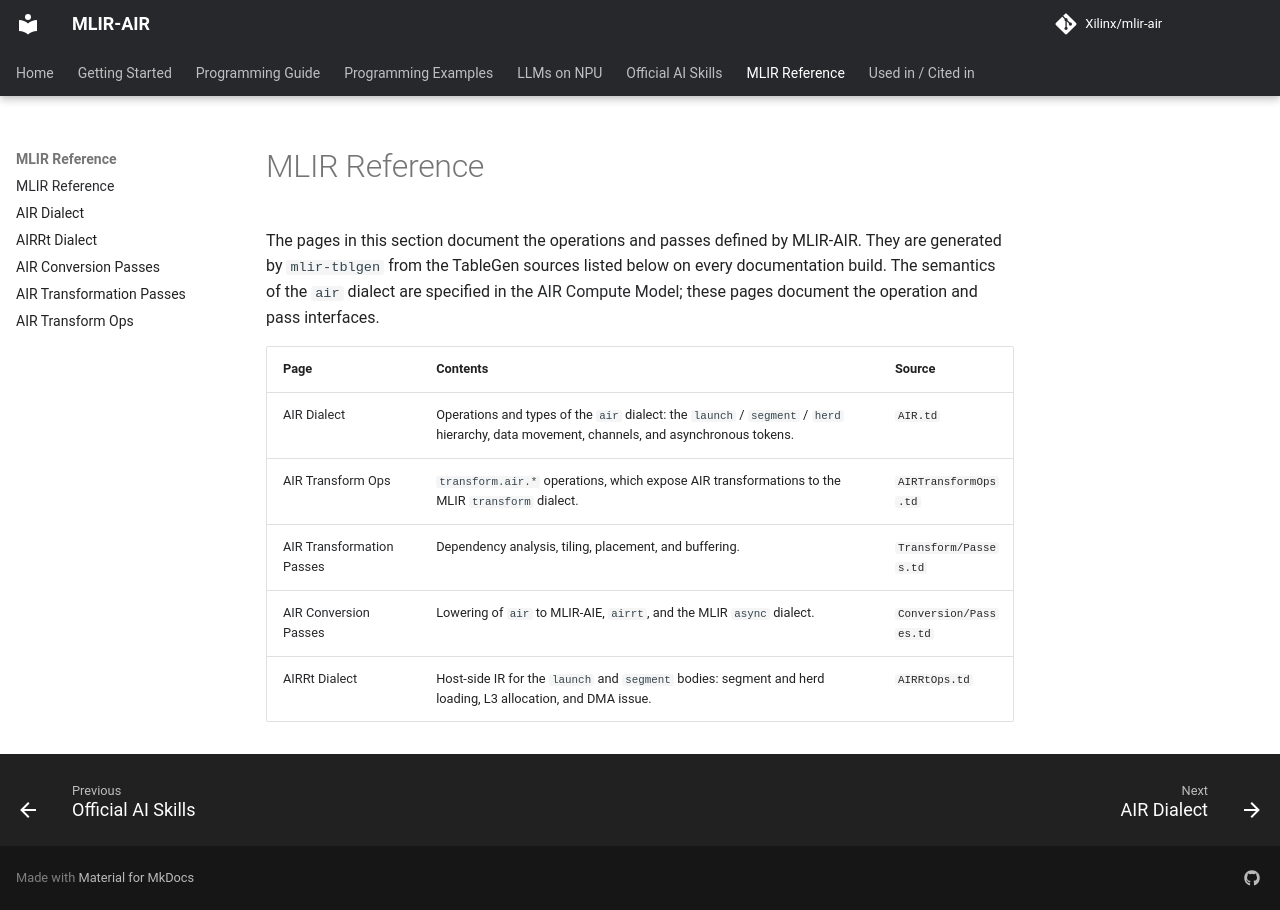

repository: Xilinx/mlir-air · page: dev/mlir_reference/index.html · generator: mkdocs

# MLIR Reference

The pages in this section document the operations and passes defined by
MLIR-AIR. They are generated by `mlir-tblgen` from the TableGen sources listed
below on every documentation build. The semantics of the `air` dialect are
specified in the [AIR Compute Model](AIRComputeModel.md); these pages document
the operation and pass interfaces.

| Page | Contents | Source |
|---|---|---|
| [AIR Dialect](AIRDialect.md) | Operations and types of the `air` dialect: the `launch` / `segment` / `herd` hierarchy, data movement, channels, and asynchronous tokens. | [`AIR.td`](https://github.com/Xilinx/mlir-air/blob/main/mlir/include/air/Dialect/AIR/AIR.td) |
| [AIR Transform Ops](AIRTransformOps.md) | `transform.air.*` operations, which expose AIR transformations to the MLIR `transform` dialect. | [`AIRTransformOps.td`](https://github.com/Xilinx/mlir-air/blob/main/mlir/include/air/Dialect/AIR/AIRTransformOps.td) |
| [AIR Transformation Passes](AIRTransformPasses.md) | Dependency analysis, tiling, placement, and buffering. | [`Transform/Passes.td`](https://github.com/Xilinx/mlir-air/blob/main/mlir/include/air/Transform/Passes.td) |
| [AIR Conversion Passes](AIRConversionPasses.md) | Lowering of `air` to MLIR-AIE, `airrt`, and the MLIR `async` dialect. | [`Conversion/Passes.td`](https://github.com/Xilinx/mlir-air/blob/main/mlir/include/air/Conversion/Passes.td) |
| [AIRRt Dialect](AIRRtDialect.md) | Host-side IR for the `launch` and `segment` bodies: segment and herd loading, L3 allocation, and DMA issue. | [`AIRRtOps.td`](https://github.com/Xilinx/mlir-air/blob/main/mlir/include/air/Dialect/AIRRt/AIRRtOps.td) |
